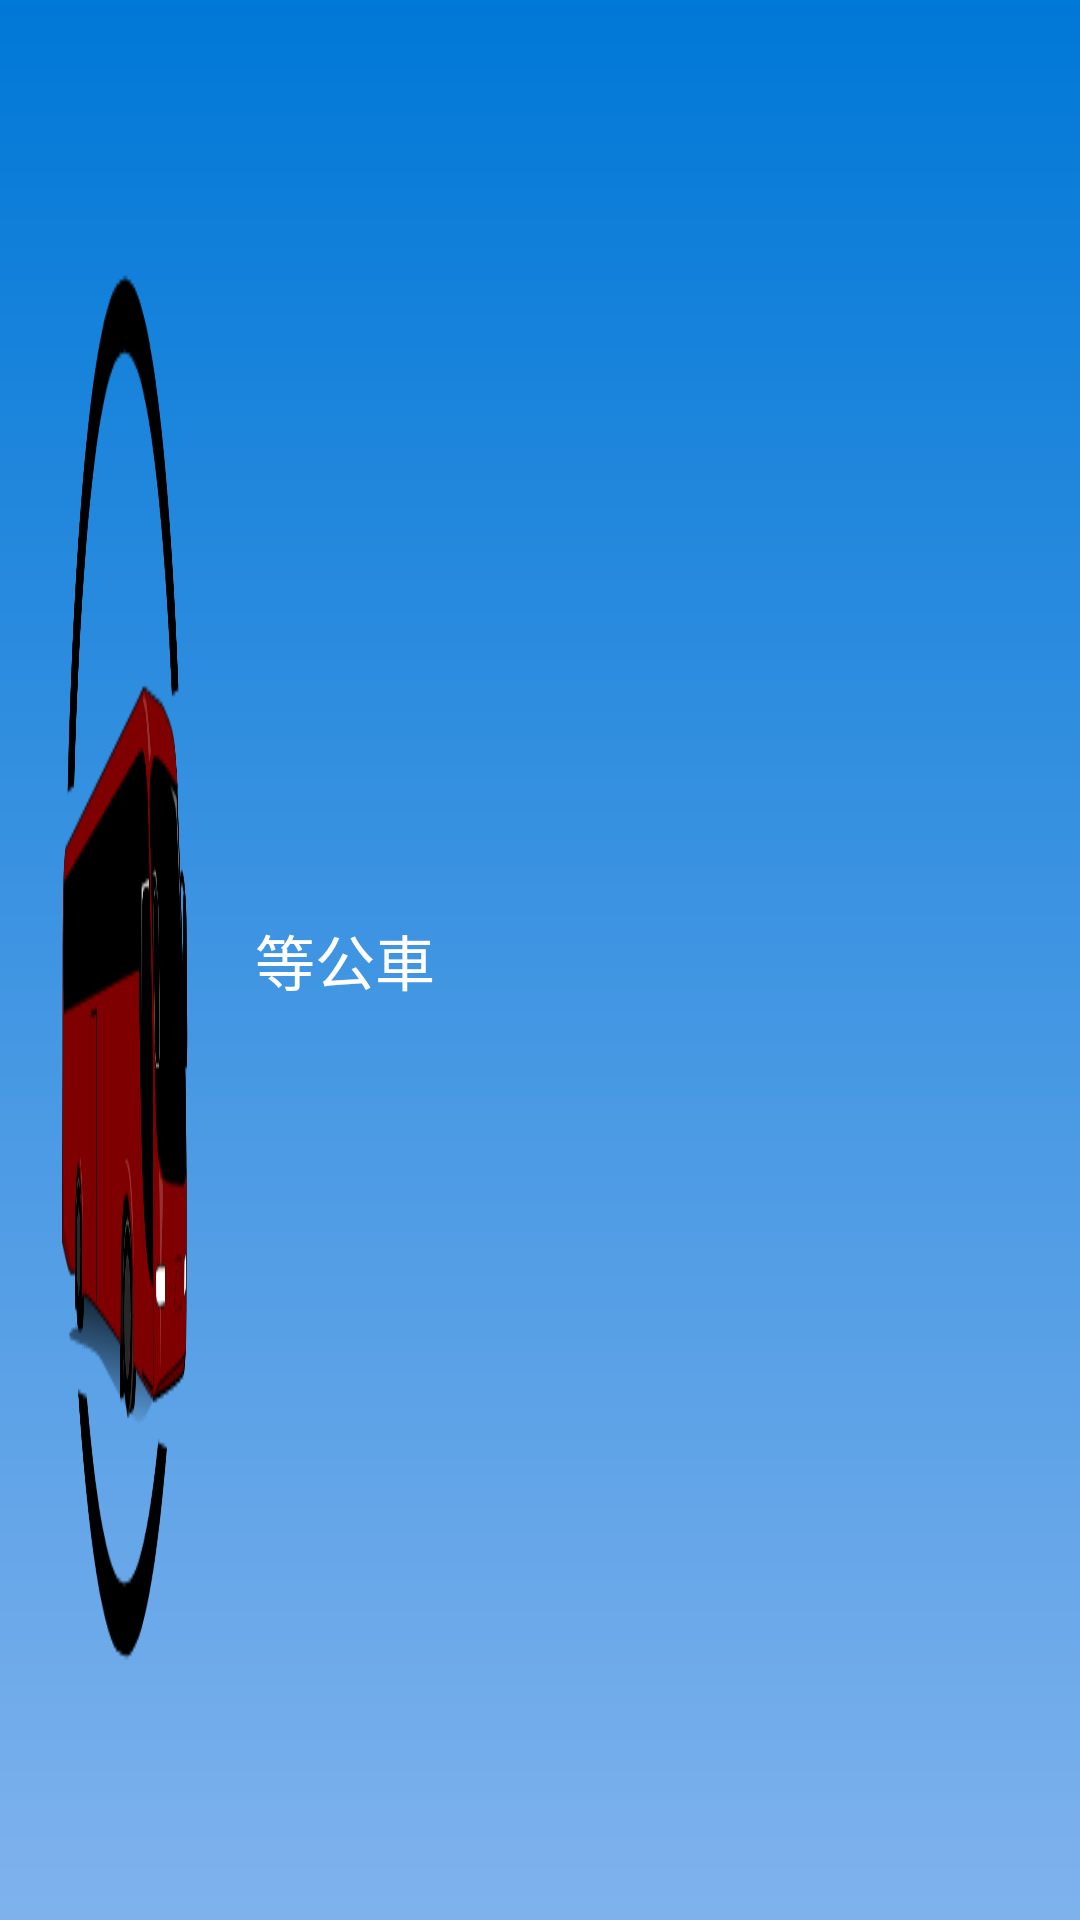

The Android layout XML behind this screen, and the referenced resources:
<!-- AndroidManifest.xml: application theme Base.Theme.BusWaiting -->
<!-- res/layout/app_action_bar_layout.xml -->
<?xml version="1.0" encoding="utf-8"?>
<layout xmlns:android="http://schemas.android.com/apk/res/android">

    <androidx.constraintlayout.widget.ConstraintLayout
        android:layout_width="match_parent"
        android:layout_height="?attr/actionBarSize"
        android:background="@drawable/action_bar_bg"
        android:id="@+id/action_bar_root"
        xmlns:app="http://schemas.android.com/apk/res-auto">

        <ImageView
            android:id="@+id/logo"
            android:src="@drawable/app_action_bar_logo"
            app:layout_constraintTop_toTopOf="parent"
            app:layout_constraintBottom_toBottomOf="parent"
            android:layout_marginStart="15dp"
            android:scaleType="fitXY"
            app:layout_constraintLeft_toLeftOf="parent"
            android:layout_width="55dp"
            android:layout_height="0dp"/>

        <TextView
            android:id="@+id/title"
            android:textColor="@color/white"
            android:textSize="20dp"
            app:layout_constraintTop_toTopOf="@id/logo"
            app:layout_constraintBottom_toBottomOf="@id/logo"
            app:layout_constraintLeft_toRightOf="@id/logo"
            android:layout_marginStart="15dp"
            android:text="@string/app_name"
            android:layout_width="wrap_content"
            android:layout_height="wrap_content"/>


    </androidx.constraintlayout.widget.ConstraintLayout>

</layout>
<!-- resources referenced by this layout -->
<resources>
  <color name="white">#FFFFFFFF</color>
  <!-- drawable action_bar_bg (drawable) -->
  <shape xmlns:android="http://schemas.android.com/apk/res/android">
      <gradient
          android:type="linear"
          android:startColor="#7FB2ED"
          android:endColor="#0078D7"
          android:angle="90" />
  </shape>
  <!-- drawable app_action_bar_logo: png bitmap (drawable, 26897 bytes) -->
  <string name="app_name">等公車</string>
  <style name="Base.Theme.BusWaiting" parent="Theme.AppCompat.Light.NoActionBar">
          <item name="android:statusBarColor">#0078D7</item>
      </style>
</resources>
